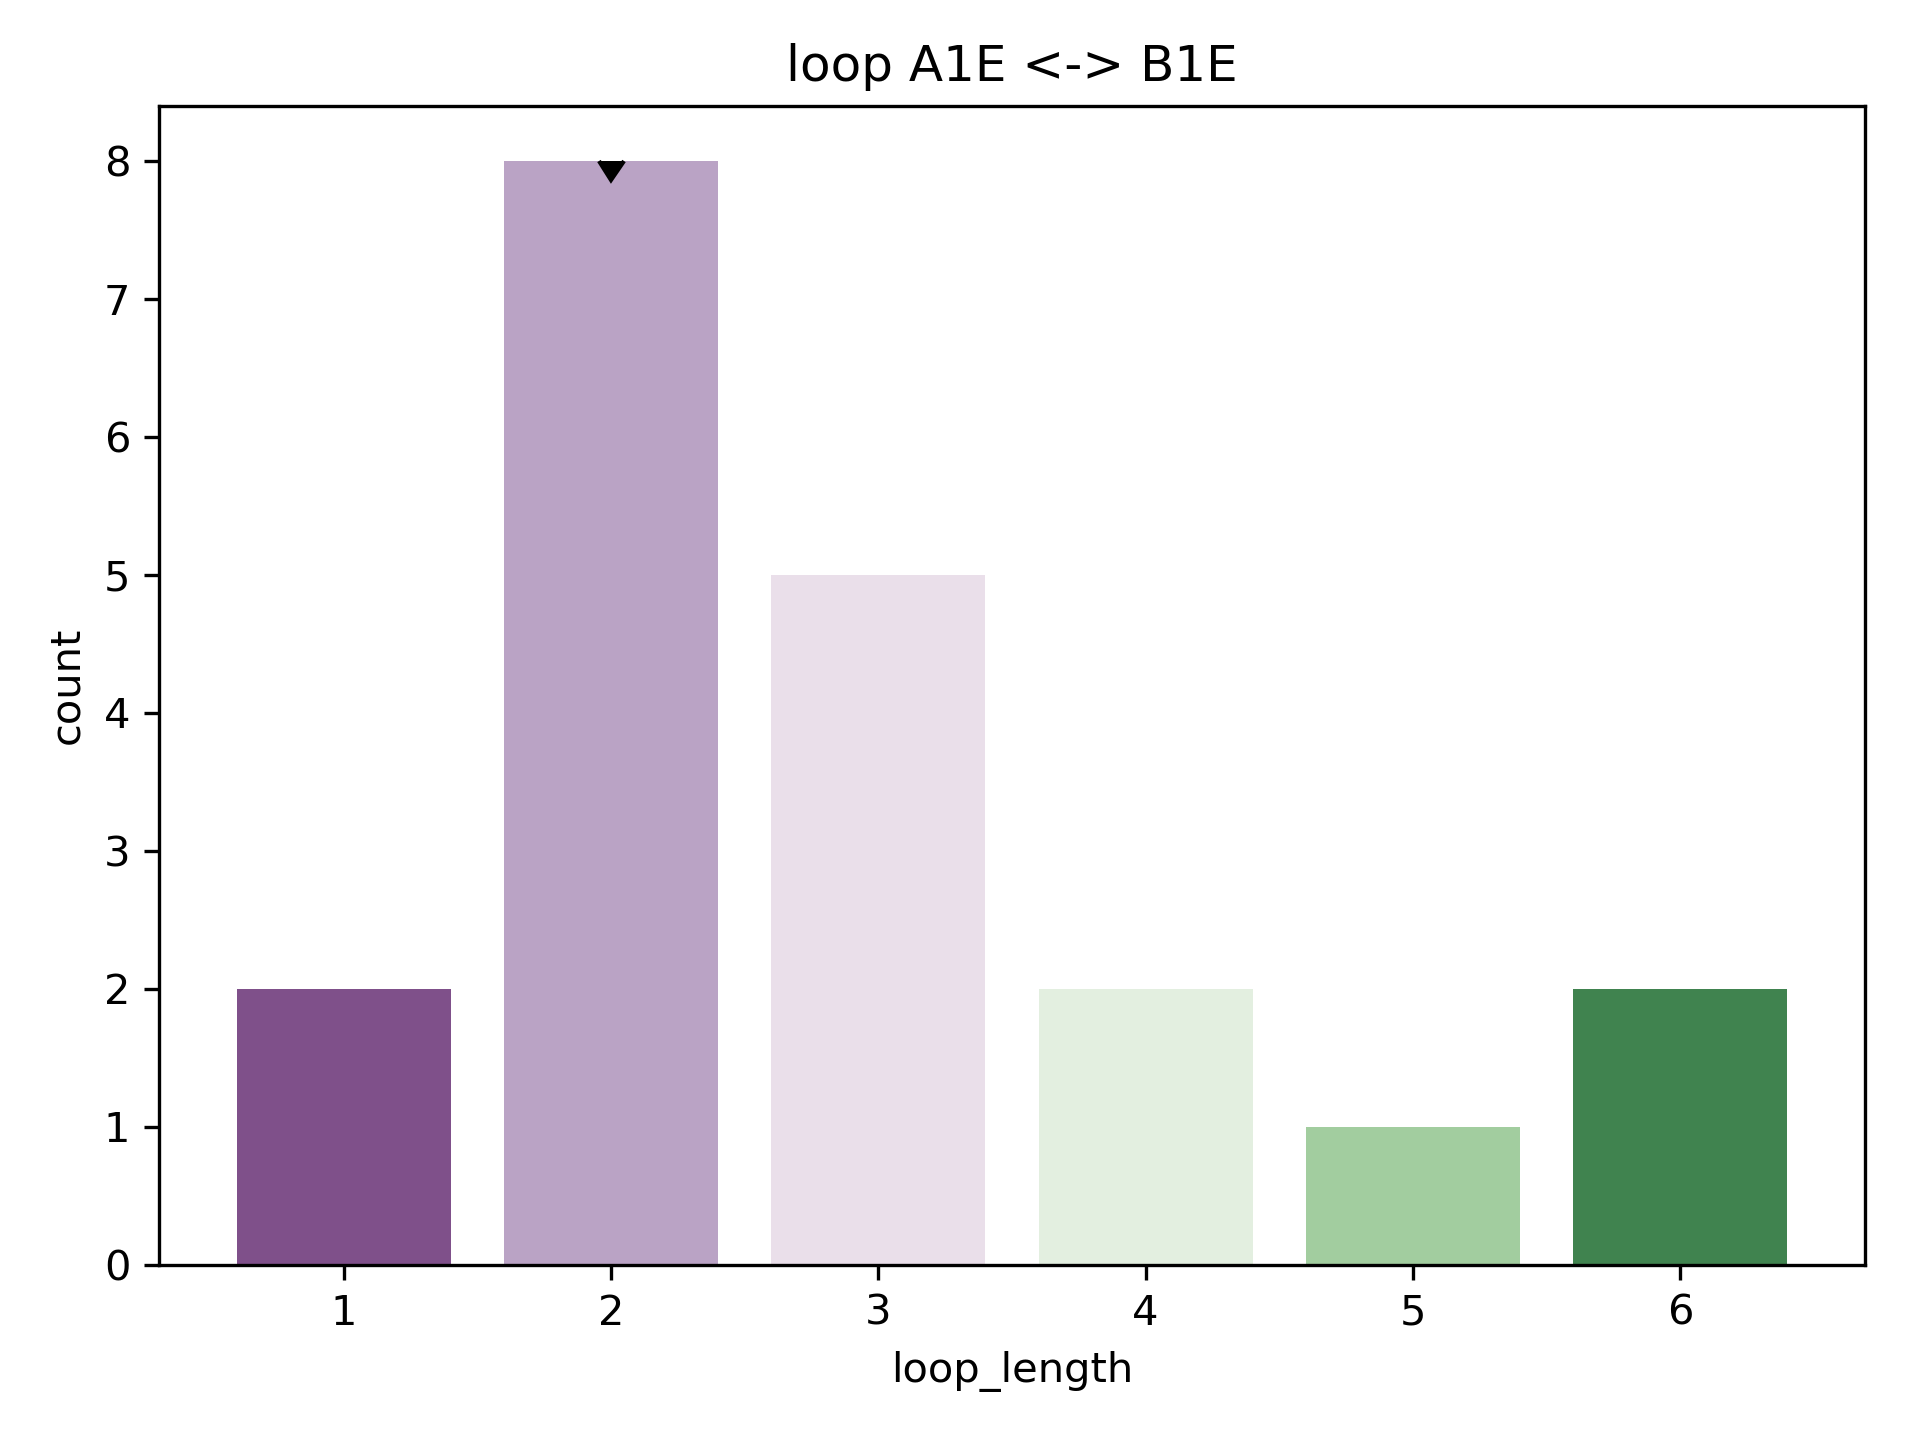

The table this chart was drawn from, first rows:
rmsd, pdb, chain, match, abego, 3mers, 9mers, loop, loop_length, length_count
1.163, 1iby, A, [(66, 73), (76, 83)], AGBBBBBBBGBBBBBBBB, /work/lpdi/databases/frags/ib/1iby_A.200…, /work/lpdi/databases/frags/ib/1iby_A.200…, BG, 2, 8
2.076, 1rjl, C, [(21, 28), (31, 38)], BBBBBBABABGBBBBBBB, /work/lpdi/databases/frags/rj/1rjl_C.200…, /work/lpdi/databases/frags/rj/1rjl_C.200…, AB, 2, 8
